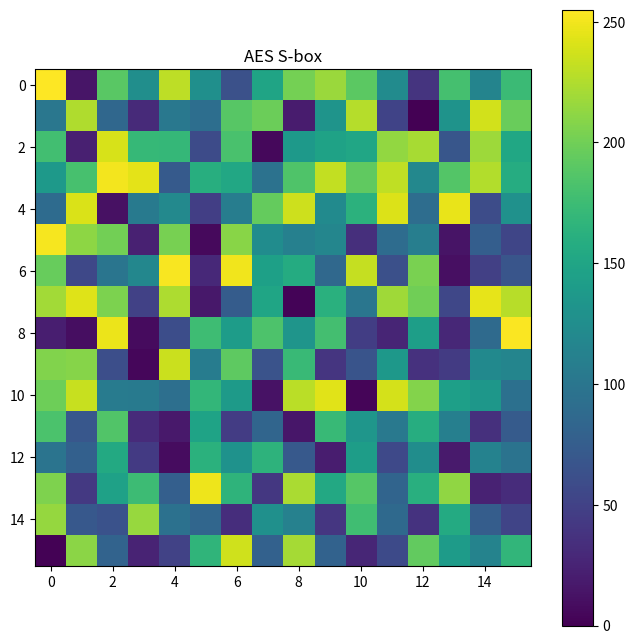

The matplotlib source for this figure:
import numpy as np

def gf_mult(a, b, mod=0x11b):
    """Multiplication in GF(2^8)"""
    p = 0
    while b:
        if b & 1:
            p ^= a
        a <<= 1
        if a & 0x100:
            a ^= mod
        b >>= 1
    return p

def gf_inv(a):
    """Find multiplicative inverse in GF(2^8)"""
    for i in range(256):
        if gf_mult(a, i) == 1:
            return i
    return 0

def affine_transform(x):
    """Affine transformation"""
    matrix = [
        [1, 0, 0, 0, 1, 1, 1, 1],
        [1, 1, 0, 0, 0, 1, 1, 1],
        [1, 1, 1, 0, 0, 0, 1, 1],
        [1, 1, 1, 1, 0, 0, 0, 1],
        [1, 1, 1, 1, 1, 0, 0, 0],
        [0, 1, 1, 1, 1, 1, 0, 0],
        [0, 0, 1, 1, 1, 1, 1, 0],
        [0, 0, 0, 1, 1, 1, 1, 1],
    ]
    vector = [int(b) for b in f'{x:08b}']
    result = 0
    for i in range(8):
        bit = 0
        for j in range(8):
            bit ^= vector[j] * matrix[i][j]
        result |= (bit ^ 1) << (7 - i) 
    return result

# Generate the AES S-box
def generate_sbox():
    sbox = np.zeros(256, dtype=int)
    for i in range(256):
        inv = gf_inv(i)
        sbox[i] = affine_transform(inv)
    return sbox

sbox = generate_sbox()
print("AES S-box:")
print(sbox.reshape((16, 16)))

import matplotlib.pyplot as plt

plt.figure(figsize=(8, 8))
plt.imshow(sbox.reshape((16, 16)), cmap='viridis', interpolation='nearest')
plt.colorbar()
plt.title('AES S-box')
plt.show()
